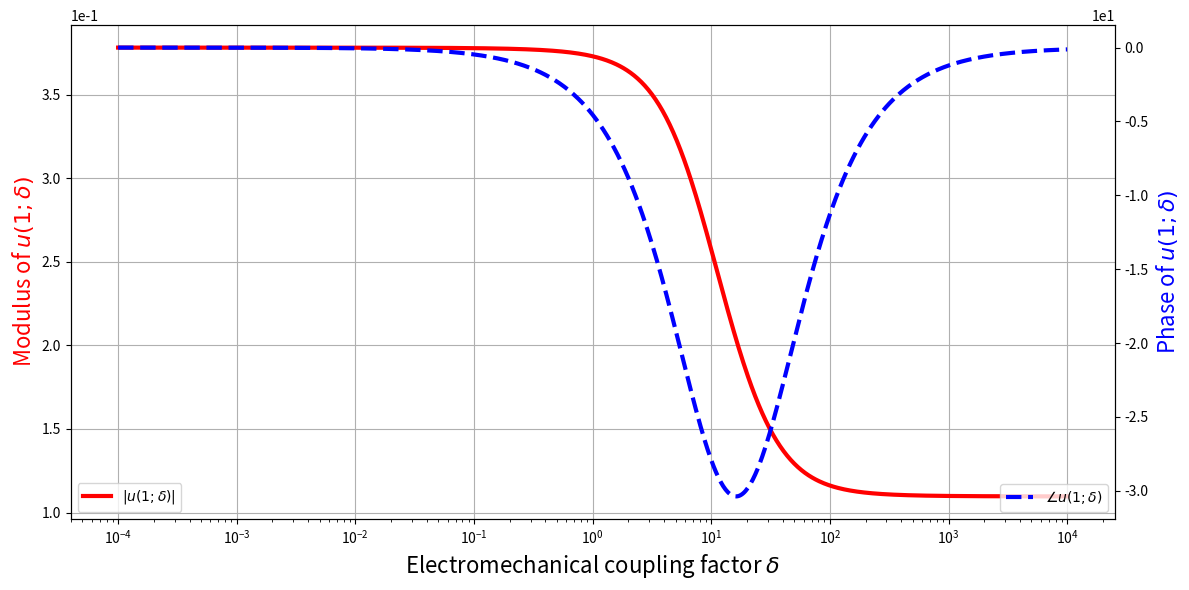

Recreate this plot in Python.
import numpy as np
import matplotlib.pyplot as plt


# beam base structure material constants
lp   = 100.0e-3
Ys   = 100.0e9
rhos = 7.165e3
hs   = 0.25e-3
b    = 20.0e-3
# piezo layer material constants
c11E = 66.0e9
rhop = 7.80e3
hp   = 0.2e-3
ep33S= 15.93e-9
d31  = -190.0e-12
e31  = d31 * c11E
# e31  = -5.35
# external circuit and excitation
fr   = 20
Rl   = 10.0e3


Bp = 2.0e0/3.0e0 * b * ( Ys*hs**3.0e0 + c11E*((hs+hp)**3.0e0 - hs**3.0e0) )
Cp = ep33S * b * lp / 2.0e0 / hp
ep = b * e31 * (hs + hp/2.0e0)
mp = 2.0e0 * b * ( rhos * hs + rhop * hp )

# dimensionless parameters
alpha = ep * np.sqrt(lp / Cp / Bp)
beta  = Rl * Cp * np.sqrt(Bp / mp / lp**4.0e0)
nu    = 2 * np.pi * fr * np.sqrt(mp * lp**4.0e0 / Bp)

eps = alpha*alpha
sqlam = np.sqrt(nu)

xib = 0.5e-3
rd = xib / lp
rv = ep / Cp


print(e31, ep)


x = np.linspace(0.0, 1.0, 10001)

def beam_disp(x, arg_sqlam = sqlam, arg_beta = beta, arg_eps = eps):
    #########  Closed form solutions
    coeff_denom = 2.0 * ( 1 + np.cos(arg_sqlam)*np.cosh(arg_sqlam) + ( 1j * arg_beta * arg_sqlam * arg_eps) / (1 + 1j * arg_beta * arg_sqlam * arg_sqlam ) * ( np.sin(arg_sqlam)*np.cosh(arg_sqlam) + np.cos(arg_sqlam)*np.sinh(arg_sqlam) )  )
    Ae = ( 1 + np.cos(arg_sqlam)*np.cosh(arg_sqlam) - np.sin(arg_sqlam)*np.sinh(arg_sqlam) + ( 2 * 1j * arg_beta * arg_sqlam * arg_eps) / (1 + 1j * arg_beta * arg_sqlam * arg_sqlam ) * np.cos(arg_sqlam)*np.sinh(arg_sqlam) ) / coeff_denom
    Be = ( np.sin(arg_sqlam)*np.cosh(arg_sqlam) + np.cos(arg_sqlam)*np.sinh(arg_sqlam) + ( 2 * 1j * arg_beta * arg_sqlam * arg_eps) / (1 + 1j * arg_beta * arg_sqlam * arg_sqlam ) * np.sin(arg_sqlam)*np.sinh(arg_sqlam) ) / coeff_denom
    Ce = 1.0 - Ae
    De = - Be

    #########  Expansion for the function
    ue = Ae * np.cos(arg_sqlam*x) + Be * np.sin(arg_sqlam*x) + Ce * np.cosh(arg_sqlam*x) + De * np.sinh(arg_sqlam*x) - 1.0

    return ue
def beam_disp_zero(x, arg_sqlam = sqlam, arg_beta = beta):
    #########  Closed form solutions
    coeff_denom = 2.0 * ( 1 + np.cos(arg_sqlam)*np.cosh(arg_sqlam) )
    Ae = ( 1 + np.cos(arg_sqlam)*np.cosh(arg_sqlam) - np.sin(arg_sqlam)*np.sinh(arg_sqlam) ) / coeff_denom
    Be = ( np.sin(arg_sqlam)*np.cosh(arg_sqlam) + np.cos(arg_sqlam)*np.sinh(arg_sqlam) ) / coeff_denom
    Ce = 1.0 - Ae
    De = - Be

    #########  Expansion for the function
    ue = Ae * np.cos(arg_sqlam*x) + Be * np.sin(arg_sqlam*x) + Ce * np.cosh(arg_sqlam*x) + De * np.sinh(arg_sqlam*x) - 1.0

    return ue
def beam_disp_infty(x, arg_sqlam = sqlam, arg_beta = beta):
    #########  Closed form solutions
    coeff_denom = np.sin(arg_sqlam)*np.cosh(arg_sqlam) + np.cos(arg_sqlam)*np.sinh(arg_sqlam)
    Ae = np.cos(arg_sqlam)*np.sinh(arg_sqlam) / coeff_denom
    Be = np.sin(arg_sqlam)*np.sinh(arg_sqlam) / coeff_denom
    Ce = 1.0 - Ae
    De = - Be

    #########  Expansion for the function
    ue = Ae * np.cos(arg_sqlam*x) + Be * np.sin(arg_sqlam*x) + Ce * np.cosh(arg_sqlam*x) + De * np.sinh(arg_sqlam*x) - 1.0

    return ue

print(beta, nu)

x1 = 1.0
delta_list = np.logspace(-4,4,801)

fig, ax1 = plt.subplots(figsize=(12,6))

ax2 = ax1.twinx()
ax1.plot(delta_list, np.abs(beam_disp(x1, sqlam, beta, delta_list)), 'r-' , linewidth=3, label='$|u(1;\\delta)|$')
ax2.plot(delta_list, np.angle(beam_disp(x1, sqlam, beta, delta_list))/np.pi*180, 'b--', linewidth=3, label='$\\angle u(1;\\delta) $')

ax1.ticklabel_format(axis='y', style='sci', scilimits=(0,0))
ax2.ticklabel_format(axis='y', style='sci', scilimits=(0,0))
ax1.set_xscale('log')
ax1.grid(True)


ax1.set_xlabel('Electromechanical coupling factor $\\delta$',fontsize=16)
ax1.set_ylabel('Modulus of $u(1;\\delta)$', color='r',fontsize=16)
ax2.set_ylabel('Phase of $u(1;\\delta)$', color='b',fontsize=16)
ax1.legend(loc = 'lower left')
ax2.legend(loc = 'lower right')

plt.tight_layout()
plt.savefig('fig_sol_analytic_disp_end.jpg',dpi=300)
plt.savefig('fig_sol_analytic_disp_end.eps')
plt.savefig('fig_sol_analytic_disp_end.pdf')
plt.show()







# plt.xlabel('Streamwise position $z$')
# plt.ylabel('Phase of $u(z)$')
# plt.ylim([-1.0e-2,0.1e-2])






